Run: headless pygame with SDL's dummy video driver; simulated clock (each Clock.tick advances the game by its frame time, no real sleeping); random seed 0; keys injected as events and as key.get_pressed() state; no mouse input.
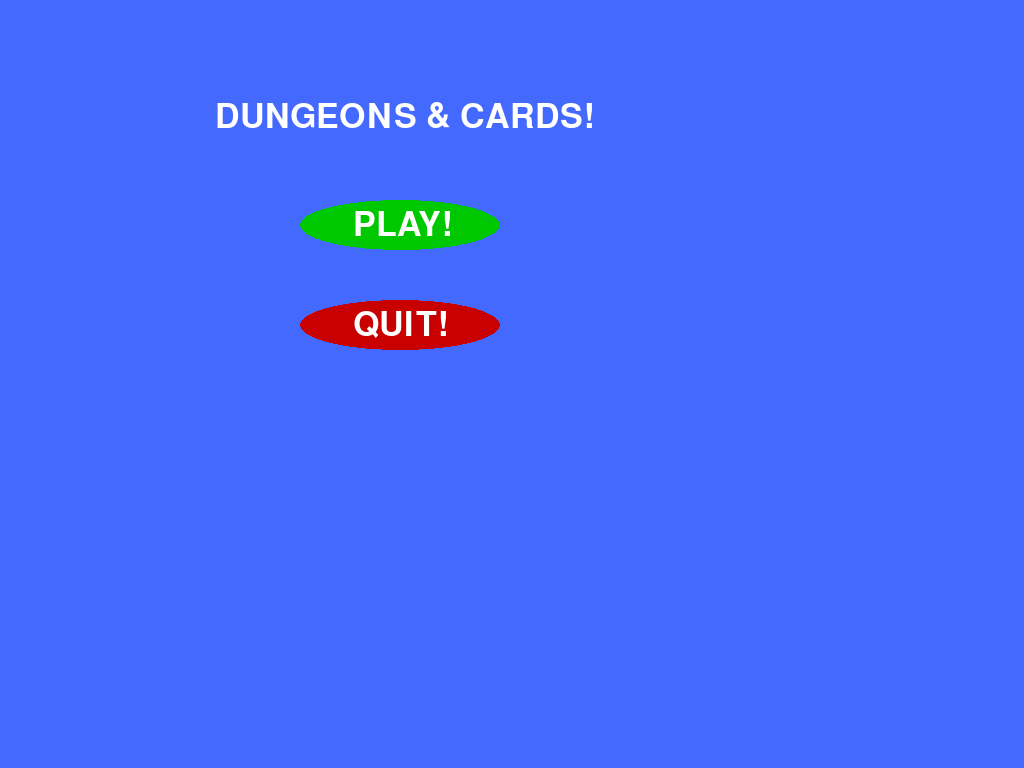
Frame 1 of 4 · flips 1–60 · no input
Frame 2 of 4 · flips 61–180 · tapped SPACE, RETURN · held RIGHT (→), D · screen unchanged from frame 1, image omitted
Frame 3 of 4 · flips 181–300 · held DOWN (↓), S · screen unchanged from frame 2, image omitted
Frame 4 of 4 · flips 301–420 · held LEFT (←), A, UP (↑), W · screen unchanged from frame 3, image omitted

The pygame program that drew these frames:

import pygame
import random

class SomeClass():

    def method_1():
        ...

    def method_2():
        ...

    def method_n():
        ...

def text_font(font, text, color, x, y, screen):
    img = font.render(text, True, color)
    screen.blit(img, (x, y))

def main_menu(font, screen):
    play_button = pygame.Rect(300, 200, 200, 50)
    quit_button = pygame.Rect(300, 300, 200, 50)

    pygame.draw.ellipse(screen, (0, 200, 0), play_button)
    pygame.draw.ellipse(screen, (200, 0, 0), quit_button)
    
    text_font(font, "DUNGEONS & CARDS!", (255,255,255), 215, 100, screen)
    text_font(font, "PLAY!", (255, 255, 255), 353, 208, screen)
    text_font(font, "QUIT!", (255, 255, 255), 353, 308, screen)
    

def main():
    pygame.init()
    pygame.font.init()


    pygame.display.set_caption("Dungeon & Cards")
    resolution = pygame.display.get_desktop_sizes()[0]
    screen = pygame.display.set_mode(resolution)


    text_font = pygame.font.SysFont(None, 50)


    
    running = True
    while running:
        screen_color = pygame.Color(68,105,254)
        screen.fill(screen_color)

        main_menu(text_font, screen)
        
        for event in pygame.event.get():
            if event.type == pygame.QUIT:
                running = False
        pygame.display.update()







    pygame.font.quit()
    pygame.quit()




if __name__ == "__main__":
    main()
